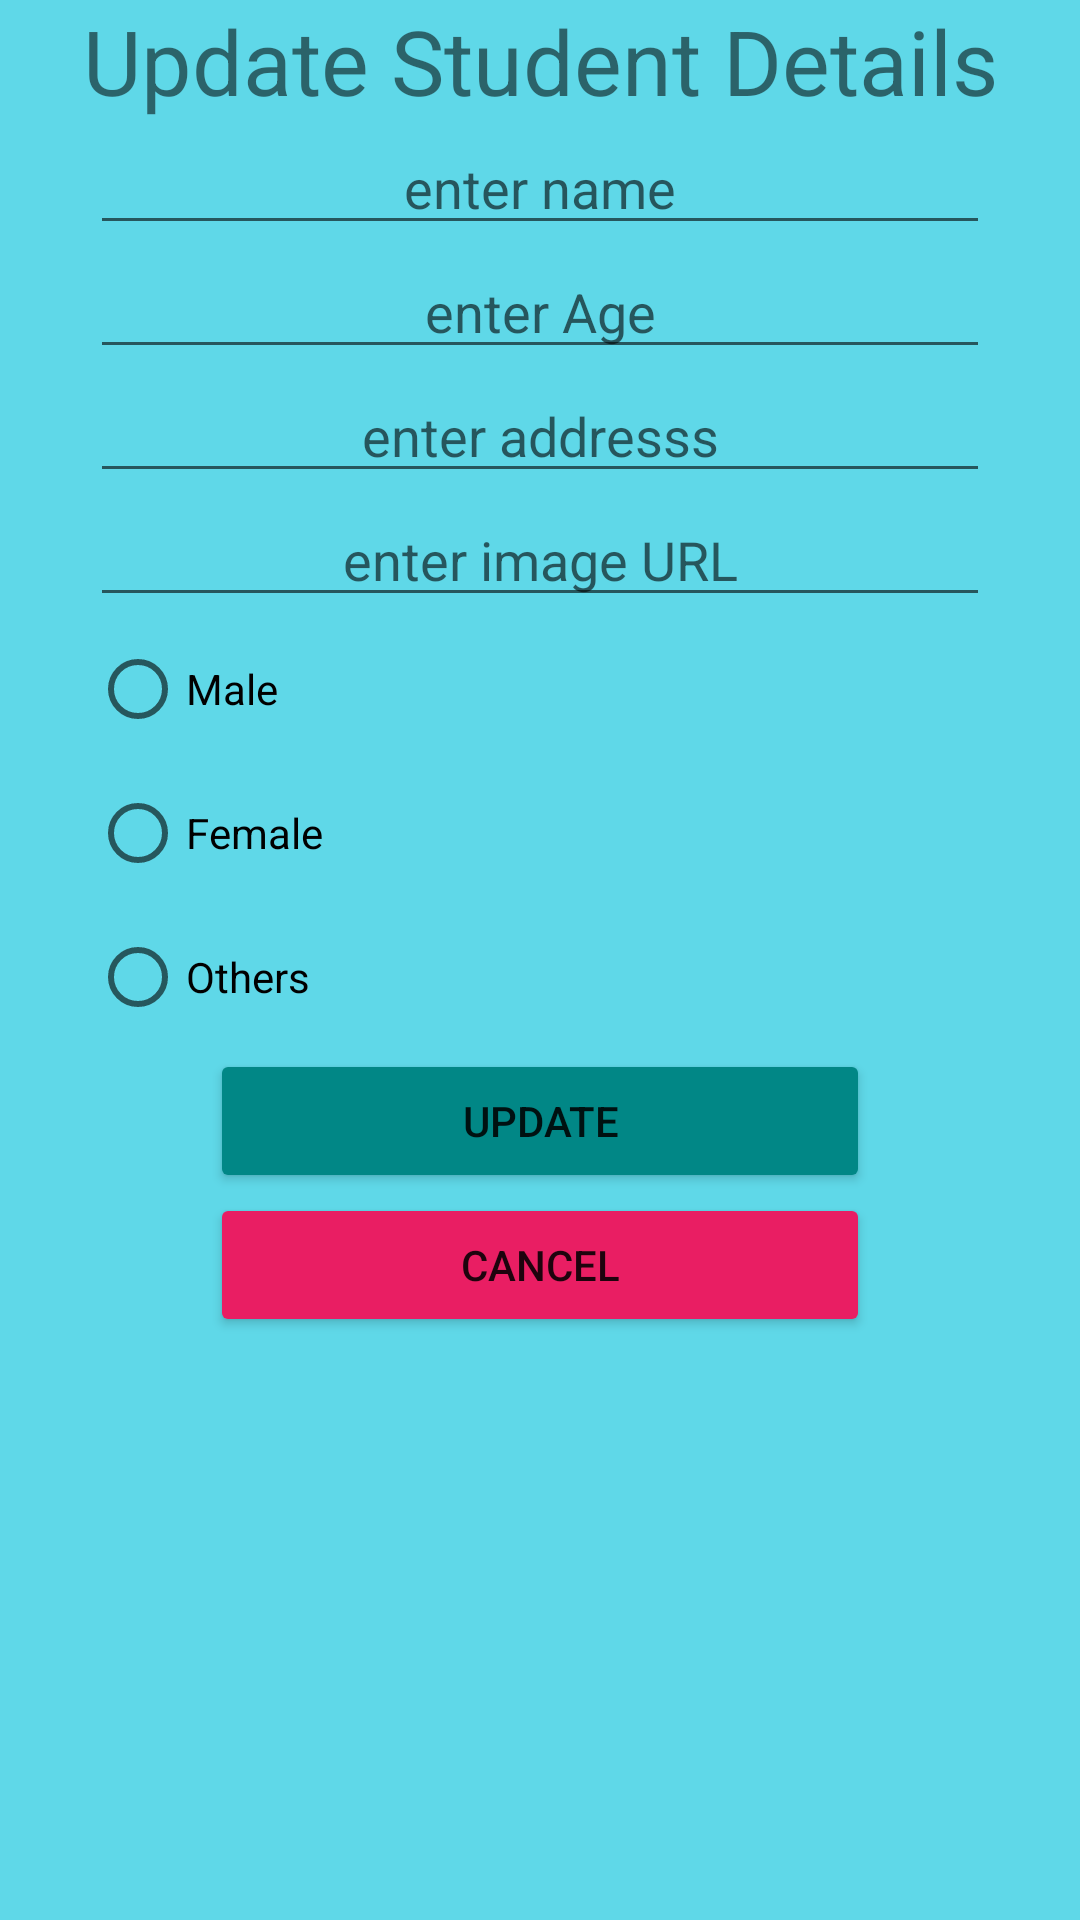

This screen was rendered from an Android layout file. Write that file and the resources it references.
<!-- AndroidManifest.xml: application theme Theme.ESoftwarica.NoActionBar -->
<!-- res/layout/update_student_info.xml -->
<?xml version="1.0" encoding="utf-8"?>
<LinearLayout xmlns:android="http://schemas.android.com/apk/res/android"
    android:layout_width="match_parent"
    android:background="#5FD8E8"
    android:layout_height="match_parent"
    android:orientation="vertical">

    <TextView
        android:layout_width="match_parent"
        android:textSize="30dp"
        android:gravity="center"
        android:layout_height="wrap_content"
        android:text="Update Student Details" />

    <EditText
        android:id="@+id/etName"
        android:layout_width="match_parent"
        android:layout_height="wrap_content"
        android:layout_marginRight="30dp"
        android:layout_marginLeft="30dp"
        android:gravity="center"
        android:hint="enter name" />

    <EditText
        android:id="@+id/etAge"
        android:layout_width="match_parent"
        android:layout_height="wrap_content"
        android:layout_marginRight="30dp"
        android:layout_marginLeft="30dp"
        android:gravity="center"
        android:hint="enter Age" />

    <EditText
        android:id="@+id/etAddress"
        android:layout_width="match_parent"
        android:layout_marginRight="30dp"
        android:layout_marginLeft="30dp"
        android:layout_height="wrap_content"
        android:gravity="center"
        android:hint="enter addresss" />

    <EditText
        android:id="@+id/etImgUrl"
        android:layout_width="match_parent"
        android:gravity="center"
        android:layout_marginRight="30dp"
        android:layout_marginLeft="30dp"
        android:layout_height="wrap_content"
        android:hint="enter image URL" />

    <RadioGroup
        android:id="@+id/radioGroup"
        android:layout_width="wrap_content"
        android:layout_marginRight="30dp"
        android:layout_marginLeft="30dp"
        android:layout_height="wrap_content">

        <RadioButton
            android:id="@+id/rbMale"
            android:layout_width="wrap_content"
            android:layout_height="wrap_content"
            android:text="Male"
            />

        <RadioButton
            android:id="@+id/rbFemale"
            android:layout_width="wrap_content"
            android:layout_height="wrap_content"
            android:text="Female"
            />

        <RadioButton
            android:id="@+id/rbOthers"
            android:layout_width="wrap_content"
            android:layout_height="wrap_content"
            android:text="Others"
            />
    </RadioGroup>

    <Button
        android:id="@+id/btnUpdate"
        android:layout_width="match_parent"
        android:layout_marginRight="70dp"
        android:layout_marginLeft="70dp"
        android:backgroundTint="@color/teal_700"
        android:layout_height="wrap_content"
        android:text="Update" />

    <Button
        android:id="@+id/btnCancel"
        android:layout_width="match_parent"
        android:layout_height="wrap_content"
        android:layout_marginRight="70dp"
        android:layout_marginLeft="70dp"
        android:backgroundTint="#E91E63"
        android:text="Cancel" />

</LinearLayout>
<!-- resources referenced by this layout -->
<resources>
  <style name="Theme.ESoftwarica.NoActionBar">
          <item name="windowActionBar">false</item>
          <item name="windowNoTitle">true</item>
      </style>
  <!-- not gathered from this repository: default colours our renderer supplied (Android Studio template values) -->
  <color name="teal_700">#FF018786</color>
</resources>
